Run: headless pygame with SDL's dummy video driver; simulated clock (each Clock.tick advances the game by its frame time, no real sleeping); random seed 0; keys injected as events and as key.get_pressed() state; no mouse input.
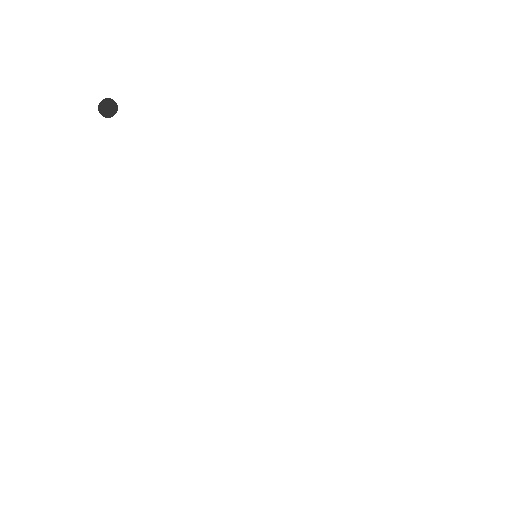
Frame 1 of 4 · flips 1–60 · no input
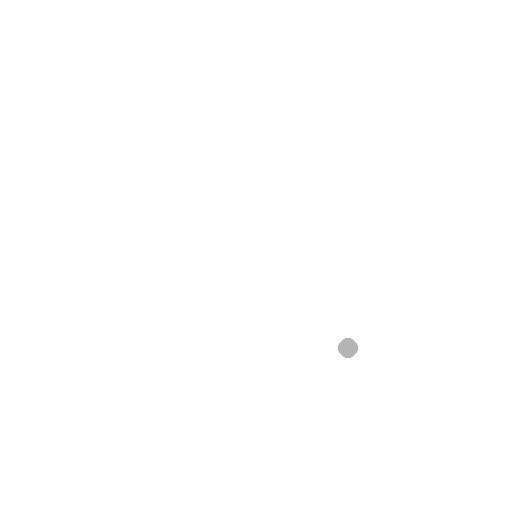
Frame 2 of 4 · flips 61–180 · tapped SPACE, RETURN · held RIGHT (→), D
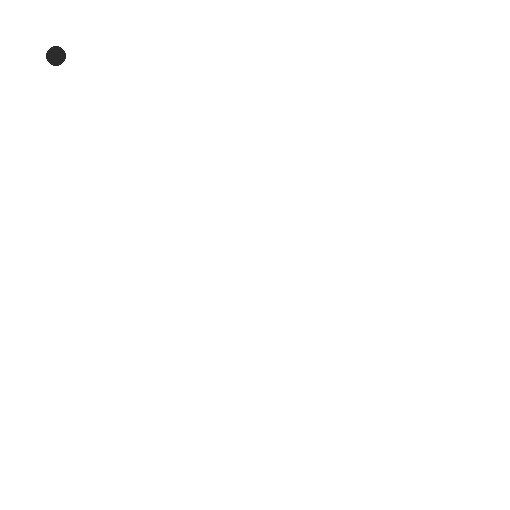
Frame 3 of 4 · flips 181–300 · held DOWN (↓), S
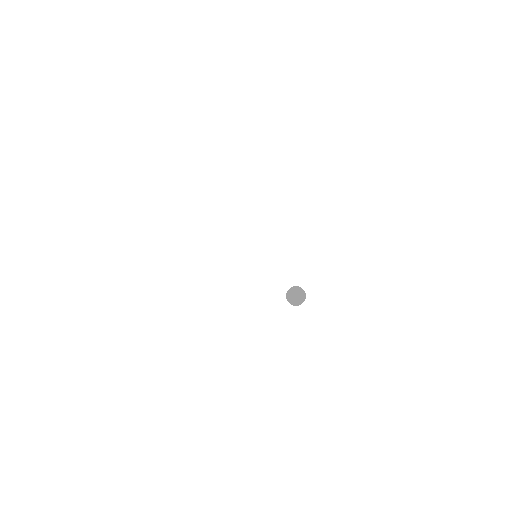
Frame 4 of 4 · flips 301–420 · held LEFT (←), A, UP (↑), W

The pygame program that drew these frames:

import pygame

FPS = 60
WIN_WIDTH = 255
WIN_HEIGHT = 255

WHITE = (255, 255, 255)
ORANGE = (255, 150, 100)
j = 0
color = []
for colors in range (0,254):
    j += 1
    color.append((colors+j,colors+j,colors+j))

pygame.init()

clock = pygame.time.Clock()

sc = pygame.display.set_mode((WIN_WIDTH*2, WIN_HEIGHT*2))

# радиус и координаты круга
r = 10
x = 0 - r  # скрываем за левой границей
y = 0 - r # выравнивание по центру по вертикали
j = 0

while 1:
    sc.fill(WHITE)

    for i in pygame.event.get():
        if i.type == pygame.QUIT: exit()

    pygame.draw.circle(sc, (j,j,j), (x, y), r)
    if j == 255:
        j = 0
    j += 1

    pygame.display.update()

    # если полностью скрылся за правой границей
    if x >= WIN_WIDTH*2 + r:
        x = 0 - r
        y = 0 - r
    else:  # во всех остальных случаях
        x += 2  # в следующем кадре круг сместится,
        y += 2
        # от значения зависит "скорость движения"

    clock.tick(FPS)
